Photos from the image-classification dataset "AppleBalanced" in the GitHub repository Kuroi042/Leaffliction. Its 3 classes are: apple black rot, apple rust, apple scab.

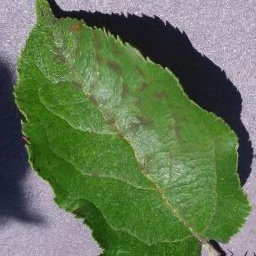
Label: apple scab

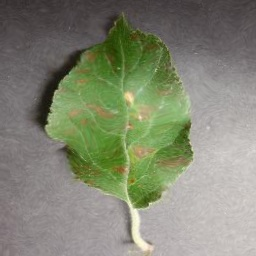
Label: apple rust

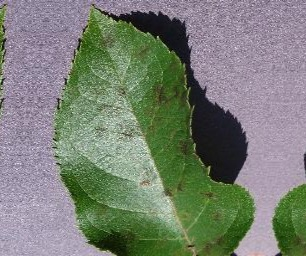
Label: apple scab

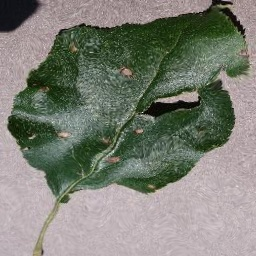
Label: apple black rot

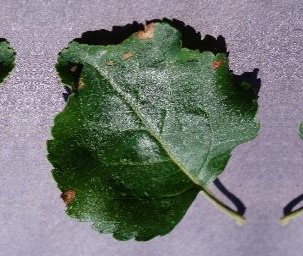
Label: apple black rot

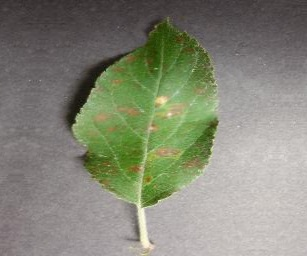
Label: apple rust
